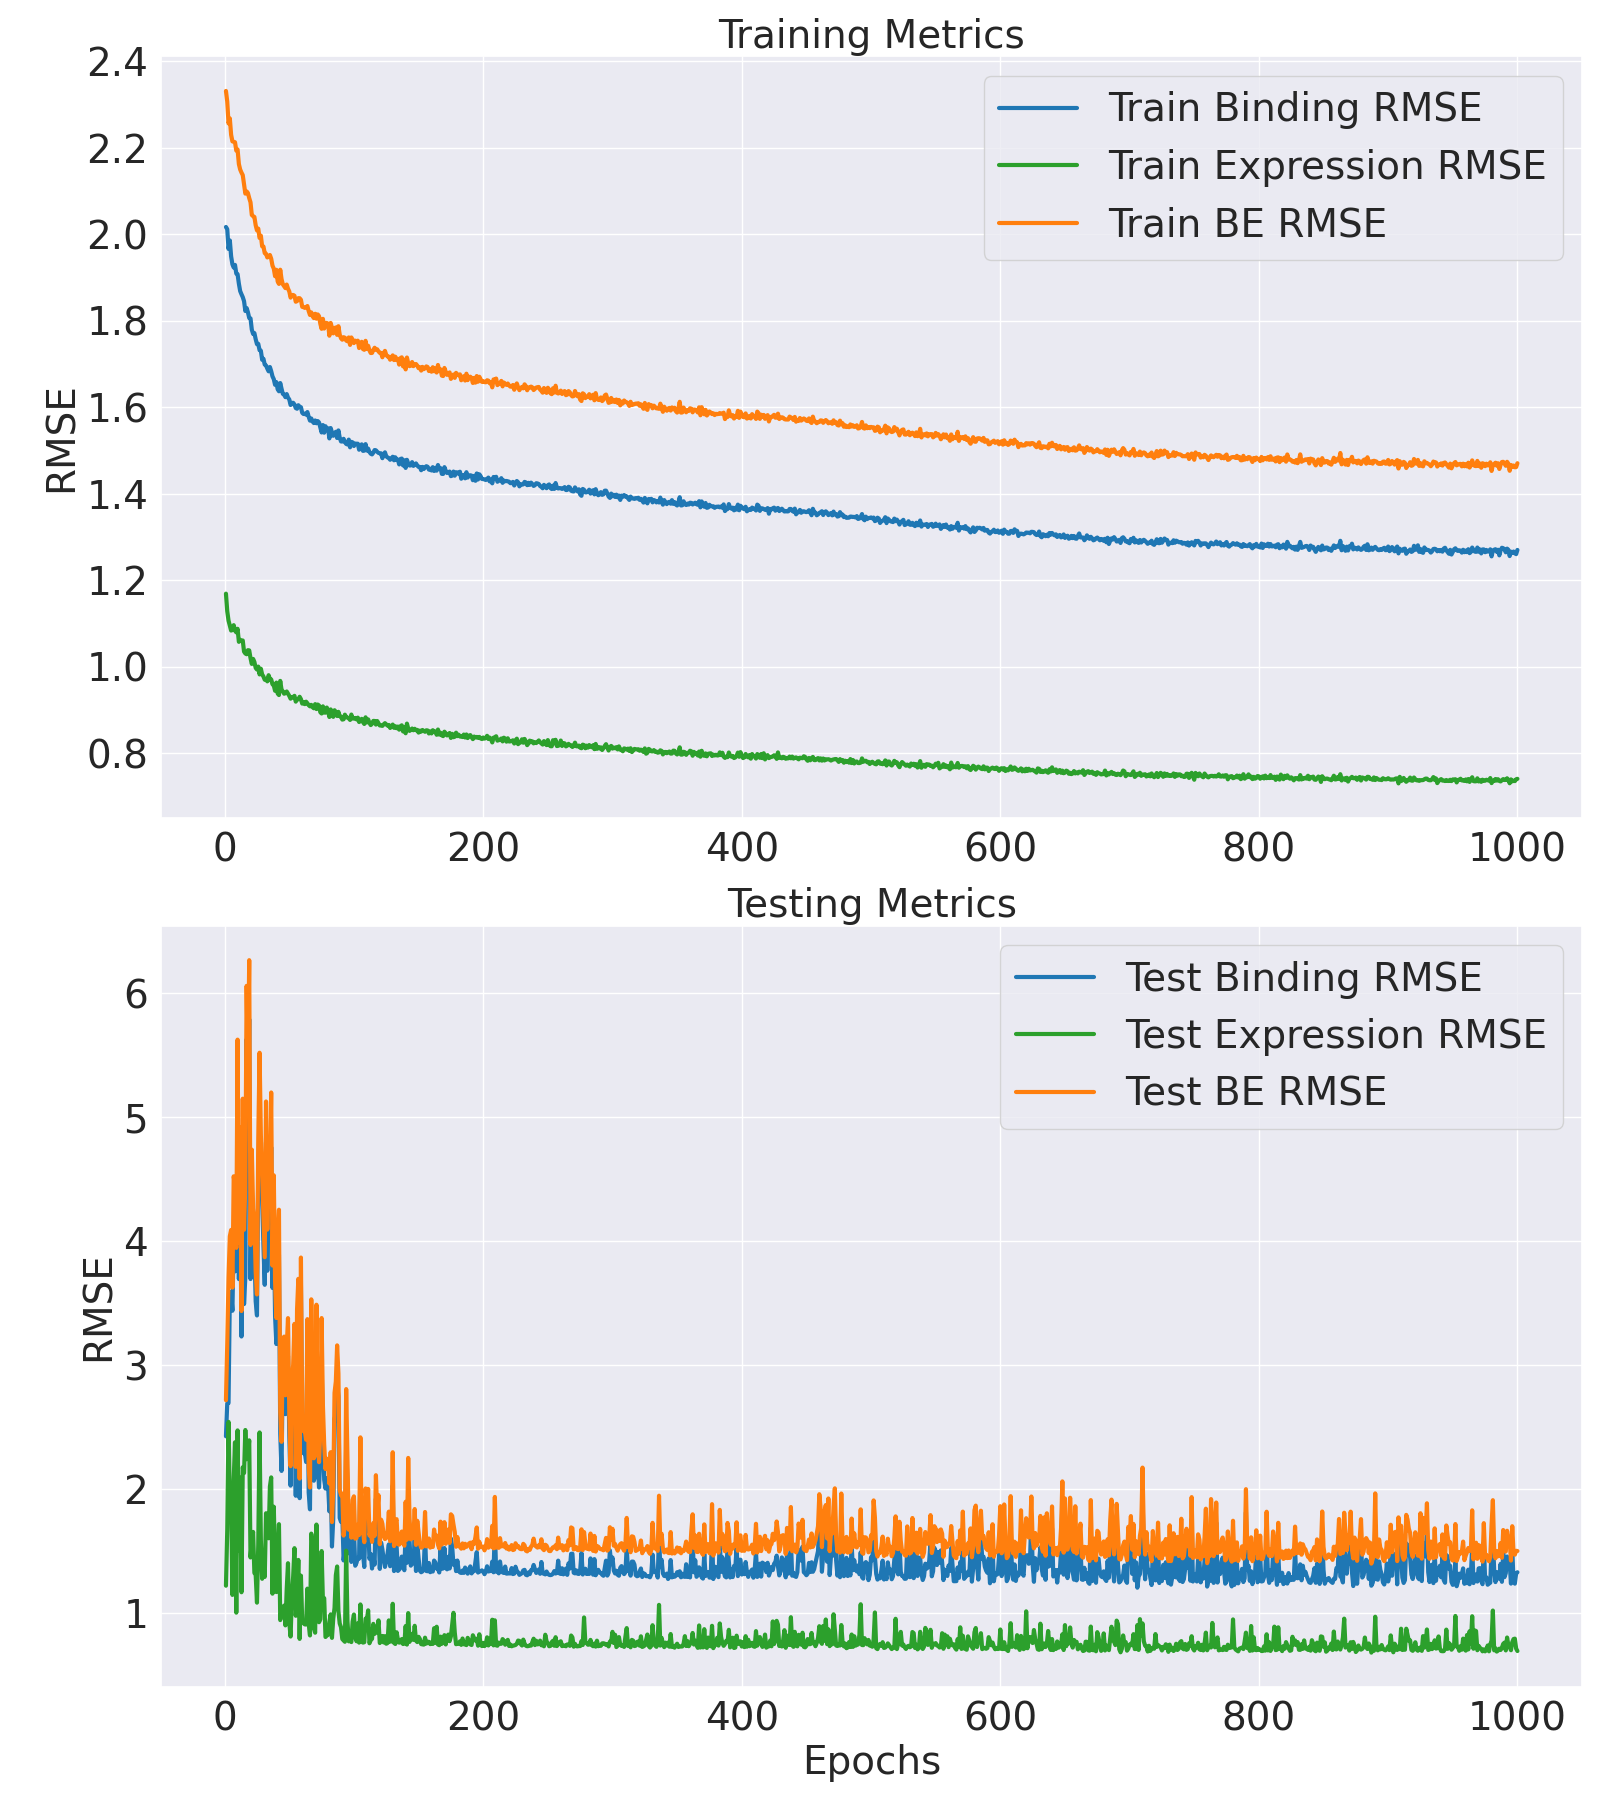

The data file committed next to this chart (first rows):
Epoch, Train MLM Accuracy, Test MLM Accuracy, Train MLM Loss, Test MLM Loss, Train Binding MSE, Test Binding MSE, Train Binding RMSE, Test Binding RMSE, Train Expression MSE, Test Expression MSE, Train Expression RMSE, Test Expression RMSE, Train BE MSE, Test BE MSE, Train BE RMSE, Test BE RMSE, Train Loss, Test Loss
1, 38.2, 79.09, 3.17, 0.8628, 4.069, 5.896, 2.017, 2.428, 1.368, 1.497, 1.17, 1.224, 5.437, 7.393, 2.332, 2.719, 14.29, 9.805
2, 63.99, 93.33, 1.2, 0.5173, 4.049, 7.255, 2.012, 2.694, 1.275, 2.798, 1.129, 1.673, 5.323, 10.05, 2.307, 3.171, 8.68, 11.5
3, 76.47, 97.91, 0.8471, 0.3448, 3.867, 7.269, 1.967, 2.696, 1.226, 6.473, 1.107, 2.544, 5.093, 13.74, 2.257, 3.707, 7.464, 14.7
4, 83.88, 97.87, 0.6572, 0.2716, 3.945, 12.66, 1.986, 3.558, 1.2, 3.662, 1.095, 1.914, 5.145, 16.32, 2.268, 4.04, 6.983, 17.08
5, 88.22, 97.74, 0.5391, 0.2339, 3.8, 12.9, 1.949, 3.591, 1.176, 3.845, 1.084, 1.961, 4.975, 16.74, 2.231, 4.092, 6.479, 17.39
6, 90.84, 98.41, 0.4603, 0.2183, 3.729, 11.83, 1.931, 3.44, 1.178, 1.321, 1.086, 1.149, 4.907, 13.15, 2.215, 3.627, 6.192, 13.76
7, 92.68, 98.43, 0.4058, 0.2056, 3.7, 16.17, 1.924, 4.021, 1.203, 4.3, 1.097, 2.074, 4.903, 20.47, 2.214, 4.524, 6.037, 21.04
8, 93.74, 98.39, 0.3739, 0.2062, 3.723, 14.12, 1.93, 3.758, 1.175, 5.664, 1.084, 2.38, 4.898, 19.79, 2.213, 4.448, 5.941, 20.36
9, 94.45, 98.43, 0.3476, 0.1967, 3.647, 14.57, 1.91, 3.817, 1.166, 1.013, 1.08, 1.006, 4.813, 15.58, 2.194, 3.947, 5.784, 16.13
10, 95.04, 98.43, 0.3276, 0.1955, 3.64, 25.52, 1.908, 5.052, 1.184, 6.129, 1.088, 2.476, 4.825, 31.65, 2.197, 5.626, 5.74, 32.2
11, 95.41, 98.44, 0.3132, 0.1914, 3.558, 13.66, 1.886, 3.695, 1.12, 2.262, 1.058, 1.504, 4.678, 15.92, 2.163, 3.99, 5.554, 16.45
12, 95.78, 98.41, 0.2973, 0.1946, 3.494, 19.83, 1.869, 4.453, 1.129, 4.389, 1.063, 2.095, 4.623, 24.22, 2.15, 4.921, 5.455, 24.76
13, 96.01, 98.44, 0.2888, 0.1921, 3.466, 10.45, 1.862, 3.233, 1.127, 1.371, 1.061, 1.171, 4.593, 11.82, 2.143, 3.438, 5.4, 12.36
14, 96.2, 98.42, 0.2786, 0.1934, 3.442, 21.78, 1.855, 4.667, 1.126, 4.746, 1.061, 2.179, 4.568, 26.52, 2.137, 5.15, 5.345, 27.06
15, 96.4, 98.42, 0.2709, 0.1905, 3.407, 12.21, 1.846, 3.494, 1.072, 4.545, 1.036, 2.132, 4.479, 16.75, 2.116, 4.093, 5.236, 17.29
16, 96.58, 98.4, 0.2635, 0.1943, 3.323, 13.79, 1.823, 3.714, 1.063, 6.144, 1.031, 2.479, 4.387, 19.94, 2.094, 4.465, 5.123, 20.48
17, 96.68, 98.42, 0.2597, 0.1916, 3.348, 31.68, 1.83, 5.629, 1.06, 5.034, 1.029, 2.244, 4.408, 36.72, 2.1, 6.06, 5.134, 37.25
18, 96.76, 98.42, 0.2547, 0.19, 3.313, 23.47, 1.82, 4.844, 1.079, 5.195, 1.039, 2.279, 4.392, 28.66, 2.096, 5.354, 5.102, 29.19
19, 96.86, 98.42, 0.2509, 0.191, 3.265, 33.53, 1.807, 5.791, 1.078, 5.738, 1.038, 2.395, 4.343, 39.27, 2.084, 6.267, 5.046, 39.8
20, 96.92, 98.45, 0.2489, 0.1875, 3.261, 13.66, 1.806, 3.696, 1.041, 2.106, 1.02, 1.451, 4.303, 15.77, 2.074, 3.971, 4.998, 16.29
21, 96.99, 98.45, 0.2447, 0.1885, 3.168, 19.95, 1.78, 4.467, 1.014, 2.509, 1.007, 1.584, 4.182, 22.46, 2.045, 4.739, 4.865, 22.98
22, 97.1, 98.43, 0.2394, 0.1884, 3.133, 15.44, 1.77, 3.929, 1.038, 2.747, 1.019, 1.657, 4.171, 18.18, 2.042, 4.264, 4.841, 18.71
23, 97.13, 98.42, 0.2376, 0.1885, 3.14, 15.57, 1.772, 3.946, 1.023, 1.759, 1.012, 1.326, 4.163, 17.33, 2.04, 4.163, 4.826, 17.86
24, 97.17, 98.4, 0.2363, 0.1922, 3.09, 12.37, 1.758, 3.517, 0.9959, 1.72, 0.998, 1.312, 4.086, 14.09, 2.021, 3.754, 4.747, 14.62
25, 97.23, 98.42, 0.2338, 0.1882, 3.05, 11.58, 1.746, 3.402, 0.9882, 1.182, 0.9941, 1.087, 4.038, 12.76, 2.009, 3.572, 4.691, 13.28
26, 97.25, 98.38, 0.233, 0.1918, 3.052, 20.81, 1.747, 4.562, 1.002, 2.425, 1.001, 1.557, 4.054, 23.23, 2.013, 4.82, 4.705, 23.77
27, 97.3, 98.42, 0.2302, 0.1869, 3.002, 24.43, 1.733, 4.942, 0.9659, 6.048, 0.9828, 2.459, 3.968, 30.47, 1.992, 5.52, 4.611, 31
28, 97.32, 98.46, 0.229, 0.1842, 2.997, 21.08, 1.731, 4.591, 0.992, 2.537, 0.996, 1.593, 3.989, 23.61, 1.997, 4.859, 4.628, 24.13
29, 97.39, 98.4, 0.2248, 0.19, 2.925, 18.87, 1.71, 4.344, 0.9659, 1.637, 0.9828, 1.279, 3.891, 20.51, 1.973, 4.529, 4.52, 21.04
30, 97.42, 98.43, 0.2236, 0.1849, 2.933, 15.75, 1.713, 3.968, 0.9565, 1.937, 0.978, 1.392, 3.89, 17.68, 1.972, 4.205, 4.513, 18.2
31, 97.42, 98.42, 0.2236, 0.1862, 2.887, 13.32, 1.699, 3.649, 0.942, 1.675, 0.9706, 1.294, 3.829, 14.99, 1.957, 3.872, 4.454, 15.51
32, 97.46, 98.41, 0.2223, 0.1888, 2.88, 23.02, 1.697, 4.798, 0.9434, 3.268, 0.9713, 1.808, 3.823, 26.29, 1.955, 5.127, 4.445, 26.82
33, 97.49, 98.41, 0.2206, 0.187, 2.856, 14.16, 1.69, 3.763, 0.9346, 2.606, 0.9668, 1.614, 3.79, 16.76, 1.947, 4.094, 4.406, 17.28
34, 97.53, 98.43, 0.2177, 0.1856, 2.834, 19.23, 1.684, 4.385, 0.9624, 2.58, 0.981, 1.606, 3.797, 21.81, 1.949, 4.67, 4.405, 22.33
35, 97.54, 98.41, 0.2175, 0.1871, 2.868, 16.25, 1.694, 4.031, 0.9441, 4.091, 0.9716, 2.023, 3.812, 20.34, 1.952, 4.51, 4.419, 20.87
36, 97.55, 98.44, 0.2173, 0.1828, 2.836, 22.64, 1.684, 4.758, 0.9434, 4.397, 0.9713, 2.097, 3.779, 27.04, 1.944, 5.2, 4.386, 27.55
37, 97.58, 98.39, 0.2162, 0.1878, 2.795, 13.13, 1.672, 3.624, 0.9216, 1.344, 0.96, 1.159, 3.717, 14.48, 1.928, 3.805, 4.32, 15
38, 97.61, 98.41, 0.2146, 0.1852, 2.774, 17.08, 1.665, 4.133, 0.9166, 3.461, 0.9574, 1.86, 3.69, 20.54, 1.921, 4.532, 4.288, 21.06
39, 97.63, 98.42, 0.2134, 0.1843, 2.73, 11.54, 1.652, 3.397, 0.893, 1.99, 0.945, 1.411, 3.623, 13.53, 1.903, 3.678, 4.22, 14.04
40, 97.64, 98.42, 0.2127, 0.183, 2.751, 10.06, 1.659, 3.172, 0.929, 1.374, 0.9638, 1.172, 3.68, 11.44, 1.918, 3.382, 4.274, 11.95
41, 97.69, 98.42, 0.21, 0.183, 2.697, 14.11, 1.642, 3.756, 0.881, 2.151, 0.9386, 1.467, 3.578, 16.26, 1.892, 4.033, 4.164, 16.77
42, 97.69, 98.43, 0.2105, 0.1815, 2.681, 15.14, 1.637, 3.892, 0.8745, 2.958, 0.9351, 1.72, 3.556, 18.1, 1.886, 4.255, 4.143, 18.61
43, 97.72, 98.43, 0.2093, 0.1773, 2.744, 5.984, 1.656, 2.446, 0.9367, 0.8958, 0.9678, 0.9465, 3.68, 6.88, 1.918, 2.623, 4.265, 7.374
44, 97.71, 98.39, 0.2091, 0.1857, 2.7, 4.618, 1.643, 2.149, 0.8976, 1.064, 0.9474, 1.031, 3.598, 5.682, 1.897, 2.384, 4.182, 6.202
45, 97.74, 98.45, 0.2078, 0.1787, 2.662, 9.197, 1.631, 3.033, 0.8905, 1.031, 0.9437, 1.016, 3.552, 10.23, 1.885, 3.198, 4.132, 10.73
46, 97.73, 98.42, 0.2086, 0.1802, 2.656, 9.314, 1.63, 3.052, 0.8803, 1.13, 0.9382, 1.063, 3.536, 10.44, 1.88, 3.232, 4.119, 10.95
47, 97.76, 98.45, 0.2064, 0.177, 2.637, 6.795, 1.624, 2.607, 0.8824, 0.8166, 0.9394, 0.9037, 3.519, 7.611, 1.876, 2.759, 4.095, 8.107
48, 97.79, 98.42, 0.205, 0.1806, 2.66, 8.451, 1.631, 2.907, 0.89, 1.428, 0.9434, 1.195, 3.55, 9.878, 1.884, 3.143, 4.123, 10.38
49, 97.8, 98.42, 0.2043, 0.1805, 2.633, 9.455, 1.623, 3.075, 0.8808, 1.974, 0.9385, 1.405, 3.514, 11.43, 1.875, 3.381, 4.084, 11.93
50, 97.83, 98.45, 0.2027, 0.176, 2.62, 5.942, 1.618, 2.438, 0.8708, 0.8543, 0.9332, 0.9243, 3.49, 6.796, 1.868, 2.607, 4.055, 7.285
51, 97.83, 98.42, 0.2023, 0.181, 2.578, 4.122, 1.606, 2.03, 0.8587, 0.6623, 0.9266, 0.8138, 3.437, 4.785, 1.854, 2.187, 4.001, 5.291
52, 97.86, 98.42, 0.2012, 0.1799, 2.594, 6.95, 1.61, 2.636, 0.8653, 1.293, 0.9302, 1.137, 3.459, 8.244, 1.86, 2.871, 4.021, 8.745
53, 97.87, 98.44, 0.1999, 0.1777, 2.595, 7.348, 1.611, 2.711, 0.8654, 1.686, 0.9303, 1.298, 3.46, 9.034, 1.86, 3.006, 4.019, 9.531
54, 97.87, 98.39, 0.2001, 0.1835, 2.582, 8.789, 1.607, 2.965, 0.871, 2.329, 0.9333, 1.526, 3.453, 11.12, 1.858, 3.334, 4.012, 11.63
55, 97.89, 98.42, 0.1998, 0.1783, 2.556, 3.798, 1.599, 1.949, 0.8462, 0.9625, 0.9199, 0.9811, 3.402, 4.76, 1.844, 2.182, 3.96, 5.257
56, 97.88, 98.42, 0.2001, 0.1771, 2.551, 10.67, 1.597, 3.267, 0.8569, 1.225, 0.9257, 1.107, 3.407, 11.9, 1.846, 3.449, 3.967, 12.39
57, 97.89, 98.39, 0.199, 0.1819, 2.577, 11.62, 1.605, 3.409, 0.8561, 2.049, 0.9253, 1.432, 3.433, 13.67, 1.853, 3.697, 3.988, 14.18
58, 97.9, 98.42, 0.1985, 0.1773, 2.565, 3.723, 1.602, 1.929, 0.8669, 0.6318, 0.9311, 0.7948, 3.432, 4.355, 1.853, 2.087, 3.988, 4.85
59, 97.92, 98.42, 0.1973, 0.1783, 2.562, 13.27, 1.601, 3.643, 0.8568, 1.702, 0.9256, 1.305, 3.419, 14.97, 1.849, 3.869, 3.968, 15.47
60, 97.93, 98.43, 0.1972, 0.1759, 2.521, 5.693, 1.588, 2.386, 0.8378, 0.8645, 0.9153, 0.9298, 3.358, 6.557, 1.833, 2.561, 3.908, 7.048
... 940 more rows
